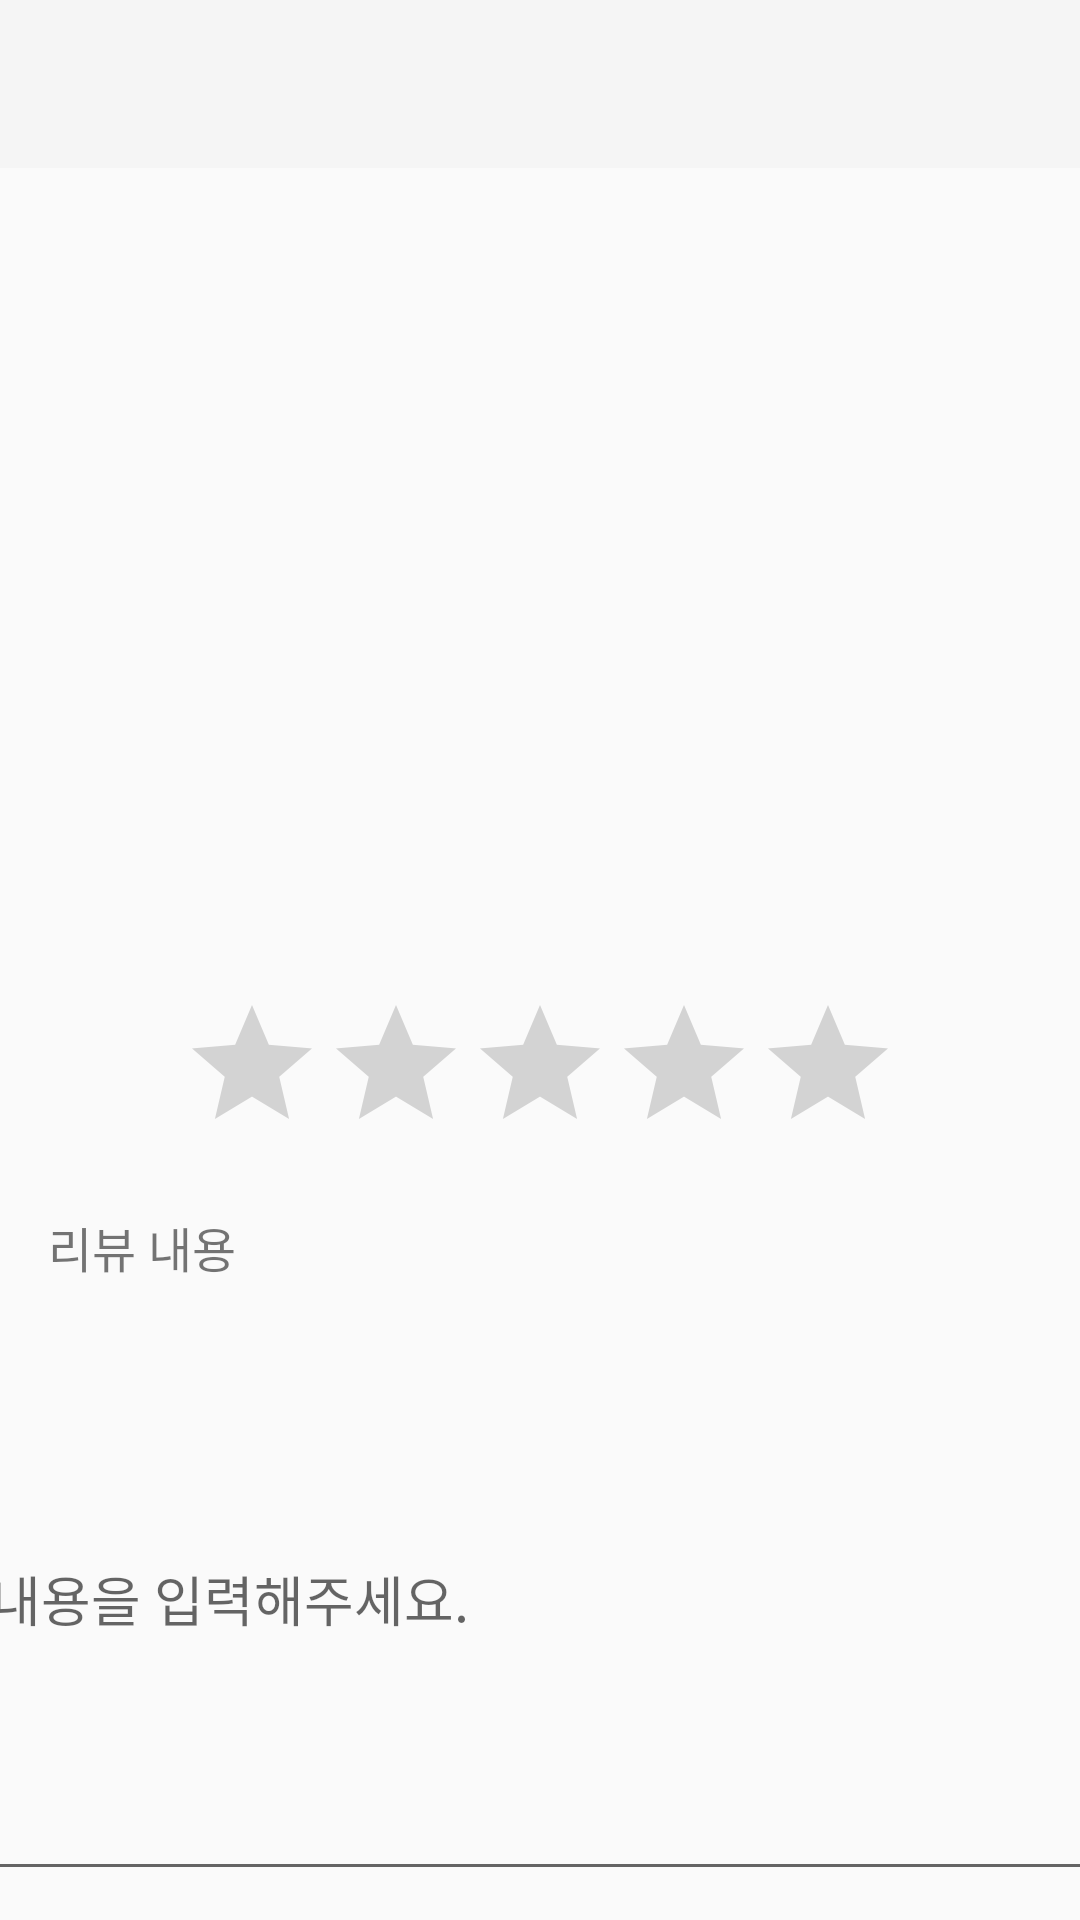

Here is an Android app screen rendered from its layout file. Give the layout XML and the strings, colors and styles it references.
<!-- AndroidManifest.xml: application theme Theme.RidingBud -->
<!-- res/layout/activity_review.xml -->
<?xml version="1.0" encoding="utf-8"?>
<androidx.constraintlayout.widget.ConstraintLayout xmlns:android="http://schemas.android.com/apk/res/android"
    xmlns:app="http://schemas.android.com/apk/res-auto"
    xmlns:tools="http://schemas.android.com/tools"
    android:layout_width="match_parent"
    android:layout_height="match_parent"
    tools:context=".ui.community.ReviewActivity">

    
    <androidx.appcompat.widget.Toolbar
        android:id="@+id/toolbar"
        android:layout_width="0dp"
        android:layout_height="wrap_content"
        android:background="?attr/colorPrimary"
        app:layout_constraintStart_toStartOf="parent"
        app:layout_constraintEnd_toEndOf="parent"
        app:layout_constraintTop_toTopOf="parent"
        android:title="리뷰 수정 및 작성"/>

    
    <TextView
        android:id="@+id/tv_course_name"
        android:layout_width="0dp"
        android:layout_height="wrap_content"
        android:textSize="20sp"
        android:textStyle="bold"
        android:padding="16dp"
        app:layout_constraintTop_toBottomOf="@id/toolbar"
        app:layout_constraintStart_toStartOf="parent"
        app:layout_constraintEnd_toEndOf="parent"/>

    
    <FrameLayout
        android:id="@+id/mapViewContainer"
        android:layout_width="0dp"
        android:layout_height="200dp"
        app:layout_constraintTop_toBottomOf="@id/tv_course_name"
        app:layout_constraintStart_toStartOf="parent"
        app:layout_constraintEnd_toEndOf="parent"/>

    
    <RatingBar
        android:id="@+id/ratingBar"
        android:layout_width="wrap_content"
        android:layout_height="wrap_content"
        android:numStars="5"
        android:stepSize="1.0"
        app:layout_constraintTop_toBottomOf="@id/mapViewContainer"
        app:layout_constraintStart_toStartOf="parent"
        app:layout_constraintEnd_toEndOf="parent"
        android:layout_marginTop="16dp"/>

    
    <TextView
        android:id="@+id/tv_review_content_label"
        android:layout_width="wrap_content"
        android:layout_height="wrap_content"
        android:text="리뷰 내용"
        android:textSize="16sp"
        app:layout_constraintTop_toBottomOf="@id/ratingBar"
        app:layout_constraintStart_toStartOf="parent"
        android:layout_marginTop="16dp"
        android:layout_marginStart="16dp"/>

    <EditText
        android:id="@+id/et_review_content"
        android:layout_width="383dp"
        android:layout_height="195dp"
        android:layout_marginStart="16dp"
        android:layout_marginTop="8dp"
        android:layout_marginEnd="16dp"
        android:hint="내용을 입력해주세요."
        android:padding="8dp"
        app:layout_constraintEnd_toEndOf="parent"
        app:layout_constraintHeight_default="wrap"
        app:layout_constraintStart_toStartOf="parent"
        app:layout_constraintTop_toBottomOf="@id/tv_review_content_label" />

    
    <ImageButton
        android:id="@+id/btn_submit_review"
        android:layout_width="wrap_content"
        android:layout_height="wrap_content"
        android:layout_marginTop="16dp"
        android:background="?attr/colorPrimary"
        android:contentDescription="TODO"
        android:padding="16dp"
        android:text="리뷰하기"
        android:textColor="@android:color/white"
        app:layout_constraintBottom_toBottomOf="parent"
        app:layout_constraintEnd_toEndOf="parent"
        app:layout_constraintHorizontal_bias="0.496"
        app:layout_constraintStart_toStartOf="parent"
        app:layout_constraintTop_toBottomOf="@id/et_review_content"
        app:layout_constraintVertical_bias="0.2"
        app:srcCompat="@drawable/review_completed_button" />

</androidx.constraintlayout.widget.ConstraintLayout>
<!-- resources referenced by this layout -->
<resources>
  <!-- drawable review_completed_button: png bitmap (drawable, 1590 bytes) -->
  <style name="Theme.RidingBud" parent="Base.Theme.RidingBud" />
  <style name="Base.Theme.RidingBud" parent="Theme.AppCompat.Light">
          <item name="windowNoTitle">true</item>
          
          
      </style>
</resources>
